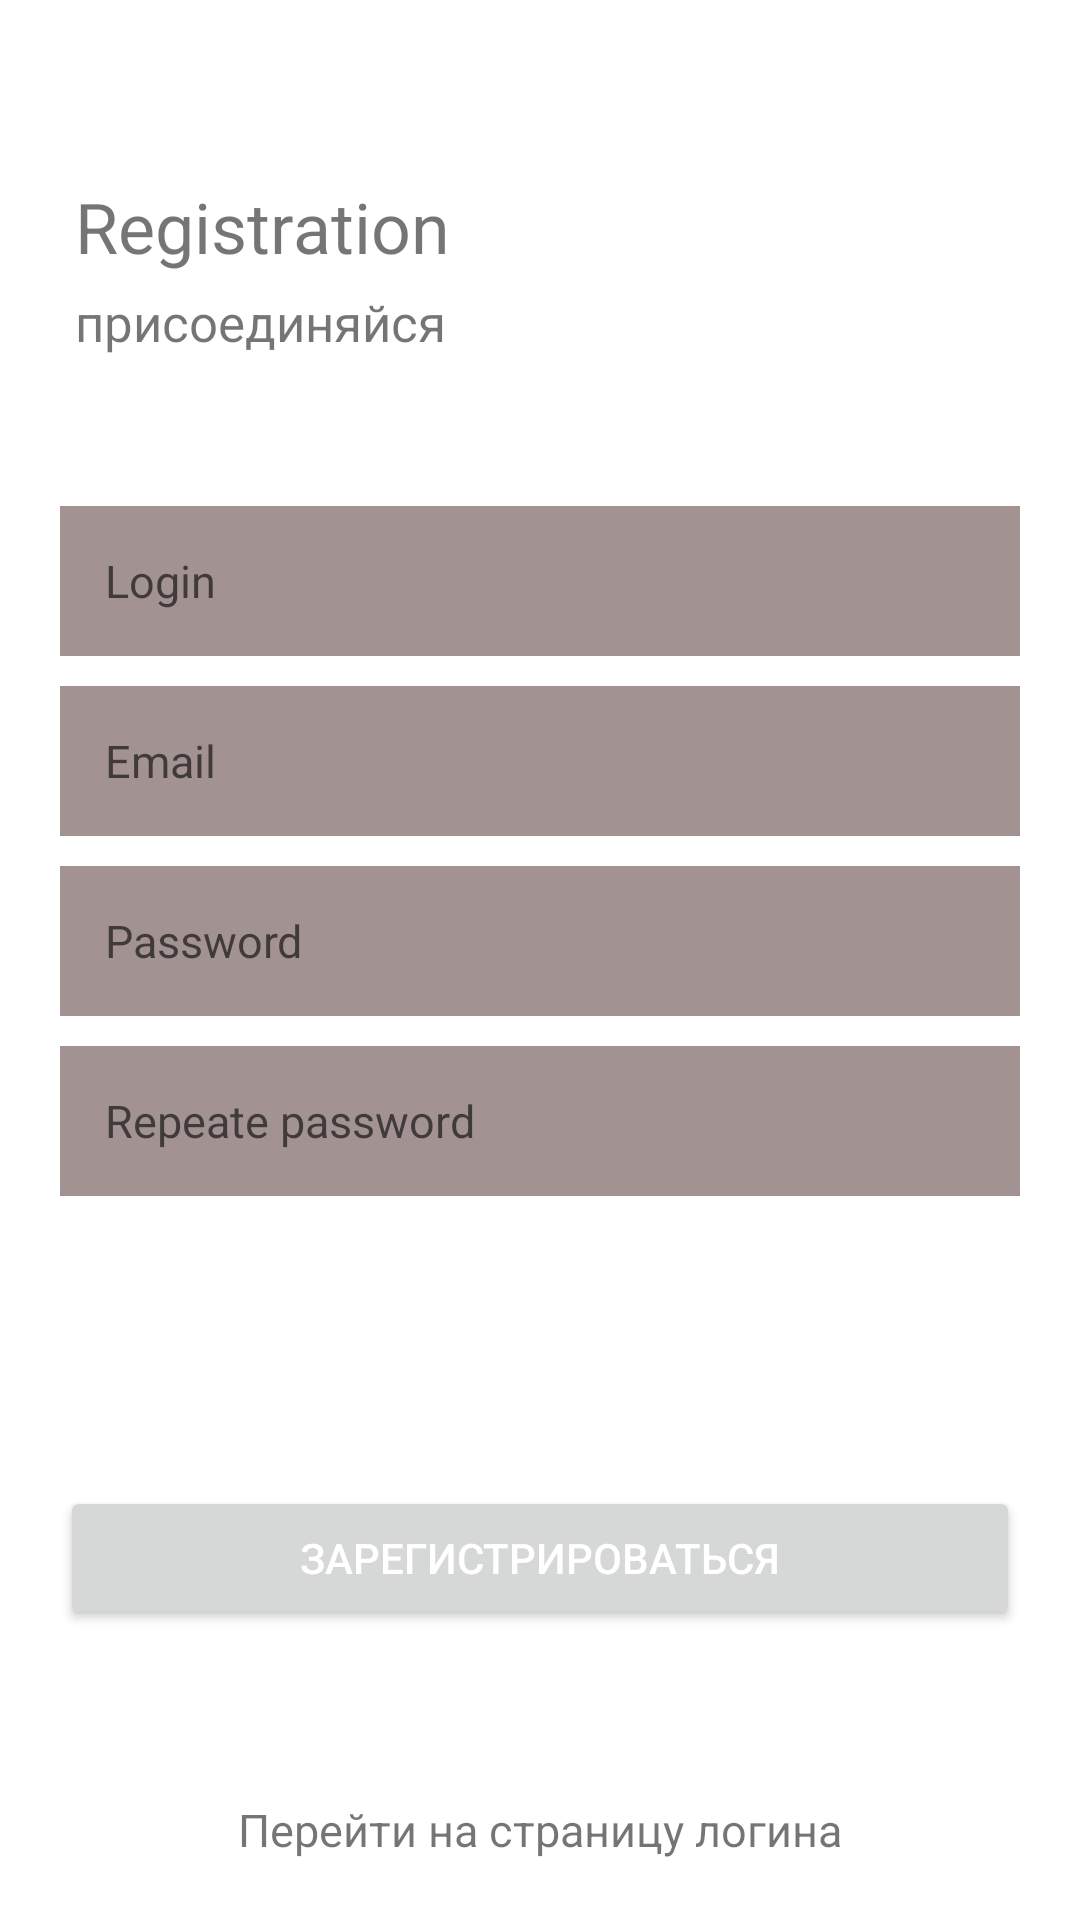

The Android layout XML behind this screen, and the referenced resources:
<!-- AndroidManifest.xml: application theme Theme.Shows -->
<!-- res/layout/activity_sigh_up.xml -->
<?xml version="1.0" encoding="utf-8"?>
<layout xmlns:android="http://schemas.android.com/apk/res/android"
    xmlns:tools="http://schemas.android.com/tools"
    xmlns:app="http://schemas.android.com/apk/res-auto"
    >

    <data>
        <variable name = "vmSignUp"
            type = "com.example.shows.viewModel.SignUpViewModel"/>
    </data>

<androidx.appcompat.widget.LinearLayoutCompat
    android:orientation="vertical"
    android:layout_width="match_parent"
    android:layout_height="match_parent"
    tools:context=".views.login.SignUpActivity">

    <TextView
        android:id="@+id/reg_logo"
        android:layout_width="wrap_content"
        android:layout_height="wrap_content"
        android:text="Registration"
        android:textAlignment="center"
        android:textSize="70px"
        android:layout_marginStart="25dp"
        android:layout_marginBottom="5dp"
        android:layout_marginTop="60dp"/>

    <TextView
        android:id="@+id/tv_subtitle"
        android:layout_width="wrap_content"
        android:layout_height="wrap_content"
        android:text="присоединяйся"
        android:textSize="17sp"
        android:layout_marginStart="25dp"
        android:layout_marginBottom="50dp"/>

    <EditText
        android:id="@+id/reg_name"
        android:layout_width="match_parent"
        android:layout_height="50dp"
        android:hint="Login"
        android:layout_marginLeft="20dp"
        android:layout_marginRight="20dp"
        android:layout_marginBottom="10dp"
        android:padding="15dp"
        android:background="#99674A4A"
        android:inputType="textPersonName"
        android:textSize="15sp" />

    <EditText
        android:id="@+id/reg_email"
        android:layout_width="match_parent"
        android:layout_height="50dp"
        android:hint="Email"
        android:layout_marginLeft="20dp"
        android:layout_marginRight="20dp"
        android:layout_marginBottom="10dp"
        android:padding="15dp"
        android:inputType="textEmailAddress"
        android:background="#99674A4A"
        android:textSize="15sp" />

    <EditText
        android:id="@+id/reg_password"
        android:layout_width="match_parent"
        android:layout_height="50dp"
        android:hint="Password"
        android:layout_marginLeft="20dp"
        android:layout_marginRight="20dp"
        android:layout_marginBottom="10dp"
        android:padding="15dp"
        android:inputType="textPassword"
        android:background="#99674A4A"
        android:textSize="15sp" />

    <EditText
        android:id="@+id/reg_repassword"
        android:layout_width="match_parent"
        android:layout_height="50dp"
        android:hint="Repeate password"
        android:layout_marginLeft="20dp"
        android:layout_marginRight="20dp"
        android:padding="15dp"
        android:inputType="textPassword"
        android:background="#99674A4A"
        android:textSize="15sp" />

    <RelativeLayout
        android:layout_width="match_parent"
        android:layout_height="0dp"
        android:layout_weight="1">

        <Button
            android:id="@+id/btn_register"
            android:layout_width="match_parent"
            android:layout_height="wrap_content"
            android:layout_marginLeft="20dp"
            android:layout_marginRight="20dp"
            android:layout_marginBottom="30dp"
            android:layout_centerInParent="true"
            android:textColor="@android:color/white"
            android:onClick="registrFunc"
            android:text="Зарегистрироваться"/>


        <TextView
            android:id="@+id/swipeLeft"
            android:layout_width="wrap_content"
            android:layout_height="wrap_content"
            android:text="Перейти на страницу логина"
            android:textSize="15sp"
            android:layout_centerHorizontal="true"
            android:layout_alignParentBottom="true"
            android:layout_marginBottom="20dp"
            android:onClick="goToLoginPage"
            />

    </RelativeLayout>

</androidx.appcompat.widget.LinearLayoutCompat>
</layout>
<!-- resources referenced by this layout -->
<resources>
  <style name="Theme.Shows" parent="Theme.MaterialComponents.DayNight.DarkActionBar">
          
          <item name="colorPrimary">@color/purple_500</item>
          <item name="colorPrimaryVariant">@color/purple_700</item>
          <item name="colorOnPrimary">@color/white</item>
          
          <item name="colorSecondary">@color/teal_200</item>
          <item name="colorSecondaryVariant">@color/teal_700</item>
          <item name="colorOnSecondary">@color/black</item>
          
          <item name="android:statusBarColor" tools:targetApi="l">?attr/colorPrimaryVariant</item>
          
      </style>
  <!-- not gathered from this repository: default colours our renderer supplied (Android Studio template values) -->
  <color name="purple_500">#FF6200EE</color>
  <color name="purple_700">#FF3700B3</color>
  <color name="teal_200">#FF03DAC5</color>
  <color name="teal_700">#FF018786</color>
  <color name="black">#FF000000</color>
  <color name="white">#FFFFFFFF</color>
</resources>
